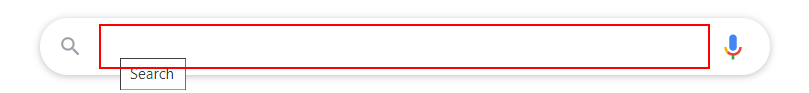
Task: googlecontent

Workflow: Main

Step 1: type "About UiPath[k(enter)]" into the text box 'q'

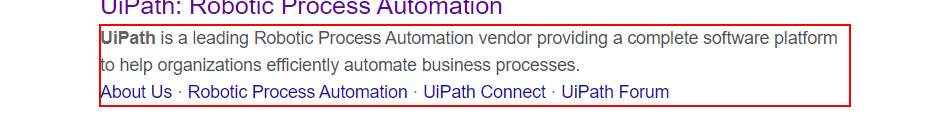
Step 2: get-text from the element
